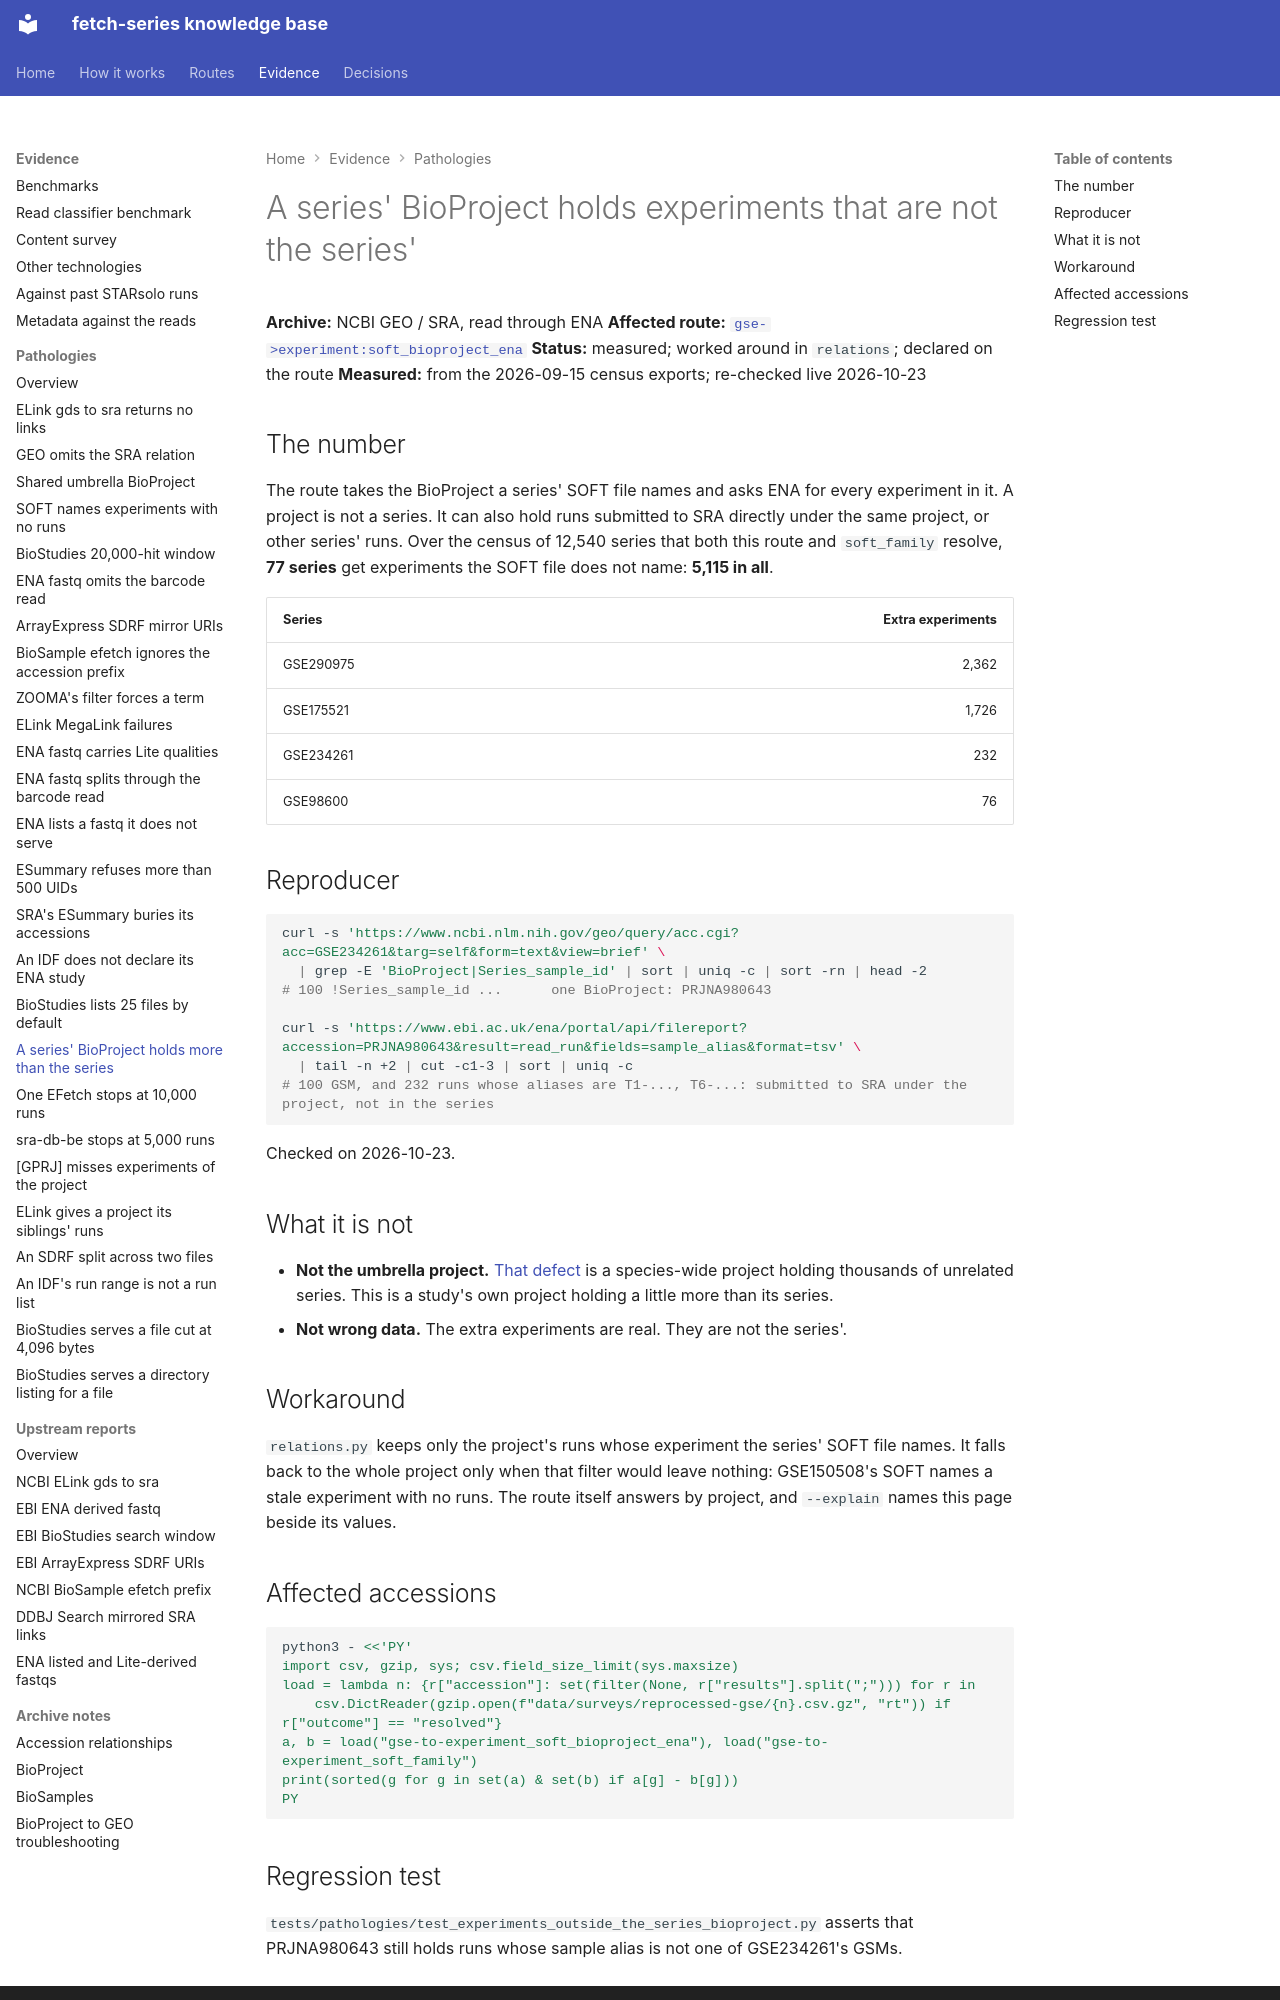

repository: cellgeni/fetch-series · page: pathologies/experiments-outside-the-series-bioproject/index.html · generator: mkdocs

---
title: A series' BioProject holds experiments that are not the series'
---

# A series' BioProject holds experiments that are not the series'

**Archive:** NCBI GEO / SRA, read through ENA
**Affected route:** [`gse->experiment:soft_bioproject_ena`](../routes/gse-to-experiment/index.md)
**Status:** measured; worked around in `relations`; declared on the route
**Measured:** from the 2026-09-15 census exports; re-checked live 2026-10-23

## The number

The route takes the BioProject a series' SOFT file names and asks ENA for every experiment
in it. A project is not a series. It can also hold runs submitted to SRA directly under the
same project, or other series' runs. Over the census of 12,540 series that both this route
and `soft_family` resolve, **77 series** get experiments the SOFT file does not name:
**5,115 in all**.

| Series | Extra experiments |
|---|---:|
| GSE290975 | 2,362 |
| GSE175521 | 1,726 |
| GSE234261 | 232 |
| GSE98600 | 76 |

## Reproducer

```bash
curl -s 'https://www.ncbi.nlm.nih.gov/geo/query/acc.cgi?acc=GSE234261&targ=self&form=text&view=brief' \
  | grep -E 'BioProject|Series_sample_id' | sort | uniq -c | sort -rn | head -2
# 100 !Series_sample_id ...      one BioProject: PRJNA980643

curl -s 'https://www.ebi.ac.uk/ena/portal/api/filereport?accession=PRJNA980643&result=read_run&fields=sample_alias&format=tsv' \
  | tail -n +2 | cut -c1-3 | sort | uniq -c
# 100 GSM, and 232 runs whose aliases are T1-..., T6-...: submitted to SRA under the project, not in the series
```

Checked on 2026-10-23.

## What it is not

- **Not the umbrella project.** [That defect](series-under-shared-umbrella-bioproject.md) is a
  species-wide project holding thousands of unrelated series. This is a study's own project
  holding a little more than its series.
- **Not wrong data.** The extra experiments are real. They are not the series'.

## Workaround

`relations.py` keeps only the project's runs whose experiment the series' SOFT file names. It
falls back to the whole project only when that filter would leave nothing: GSE150508's SOFT
names a stale experiment with no runs. The route itself answers by project, and `--explain` names this page
beside its values.

## Affected accessions

```bash
python3 - <<'PY'
import csv, gzip, sys; csv.field_size_limit(sys.maxsize)
load = lambda n: {r["accession"]: set(filter(None, r["results"].split(";"))) for r in
    csv.DictReader(gzip.open(f"data/surveys/reprocessed-gse/{n}.csv.gz", "rt")) if r["outcome"] == "resolved"}
a, b = load("gse-to-experiment_soft_bioproject_ena"), load("gse-to-experiment_soft_family")
print(sorted(g for g in set(a) & set(b) if a[g] - b[g]))
PY
```
